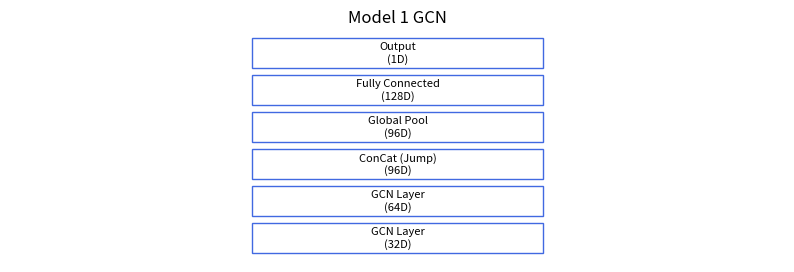
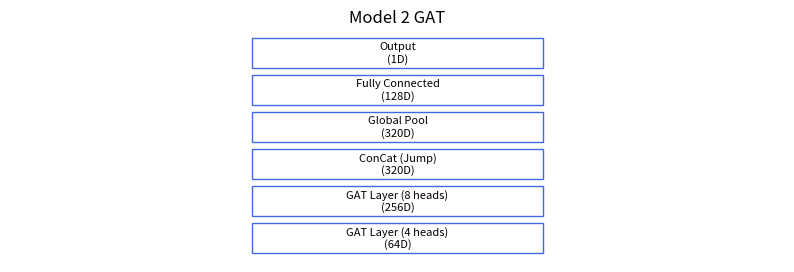
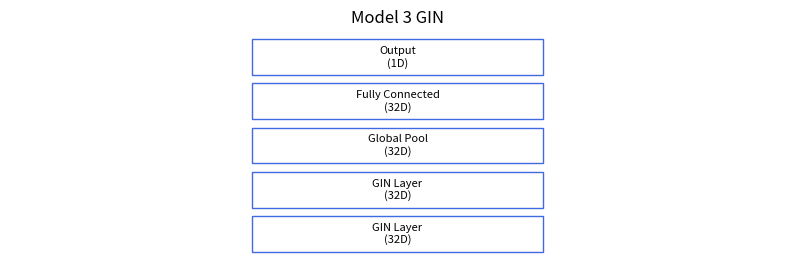
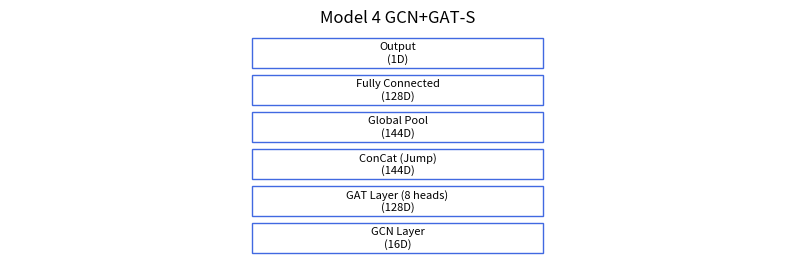
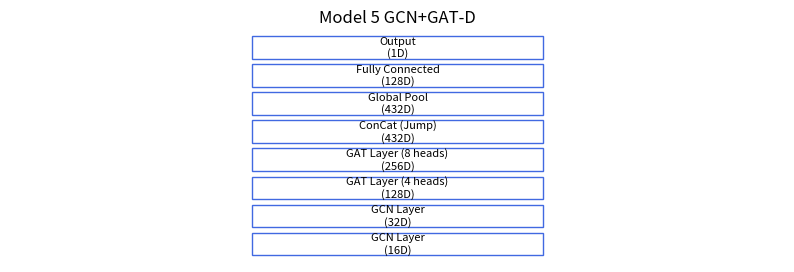

Python code for these plots, in order:
import matplotlib.pyplot as plt
import matplotlib.patches as patches

# Define the architecture data for each model
models = {
    "Model 1 GCN": [
        ("GCN Layer", 32),
        ("GCN Layer", 64),
        ("ConCat (Jump)", 96),
        ("Global Pool", 96),
        ("Fully Connected", 128),
        ("Output", 1)
    ],
    "Model 2 GAT": [
        ("GAT Layer (4 heads)", 64),
        ("GAT Layer (8 heads)", 256),
        ("ConCat (Jump)", 320),
        ("Global Pool", 320),
        ("Fully Connected", 128),
        ("Output", 1)
    ],
    "Model 3 GIN": [
        ("GIN Layer", 32),
        ("GIN Layer", 32),
        ("Global Pool", 32),
        ("Fully Connected", 32),
        ("Output", 1)
    ],
    "Model 4 GCN+GAT-S": [
        ("GCN Layer", 16),
        ("GAT Layer (8 heads)", 128),
        ("ConCat (Jump)", 144),
        ("Global Pool", 144),
        ("Fully Connected", 128),
        ("Output", 1)
    ],
    "Model 5 GCN+GAT-D": [
        ("GCN Layer", 16),
        ("GCN Layer", 32),
        ("GAT Layer (4 heads)", 128),
        ("GAT Layer (8 heads)", 256),
        ("ConCat (Jump)", 432),
        ("Global Pool", 432),
        ("Fully Connected", 128),
        ("Output", 1)
    ]
}

# reverse the layers for bottom-to-top plotting
for model_name, layers in models.items():
    models[model_name] = list(reversed(layers))

# Function to plot the architecture
def plot_architecture(model_name, layers):
    fig, ax = plt.subplots(figsize=(10, 3))
    ax.set_title(model_name)
    ax.axis('off')

    # Variables to adjust layout and spacing
    x, y = 0, 0
    width, height = 1.2, 3.5
    
    
    gap = 0.8

    # Reverse the layers for bottom-to-top plotting
    layers_reversed = list(reversed(layers))

    for i, (layer, dim) in enumerate(layers_reversed):
        # Draw rectangles
        rect = patches.Rectangle((x, y), width, height, linewidth=1, edgecolor='royalblue', facecolor='none')
        ax.add_patch(rect)
        ax.text(x + width / 2, y + height / 2, f"{layer}\n({dim}D)", ha='center', va='center', fontsize=8)

        # Draw arrows if not the last layer
        # if i == 0:
        #     arrow = patches.FancyArrow(x + width / 2, y - gap - gap, 0, gap, width=0.01, head_width=0.1, head_length=0.05, length_includes_head=True, color='black')
        #     ax.add_patch(arrow)
        
        y += height + gap

    ax.set_xlim(-1, x + width + 1)
    ax.set_ylim(-1, y)
    # plt.show()
    plt.savefig(f"{model_name}.png", dpi=300)

# Plot the architectures
for model_name, layers in models.items():
    plot_architecture(model_name, layers)
